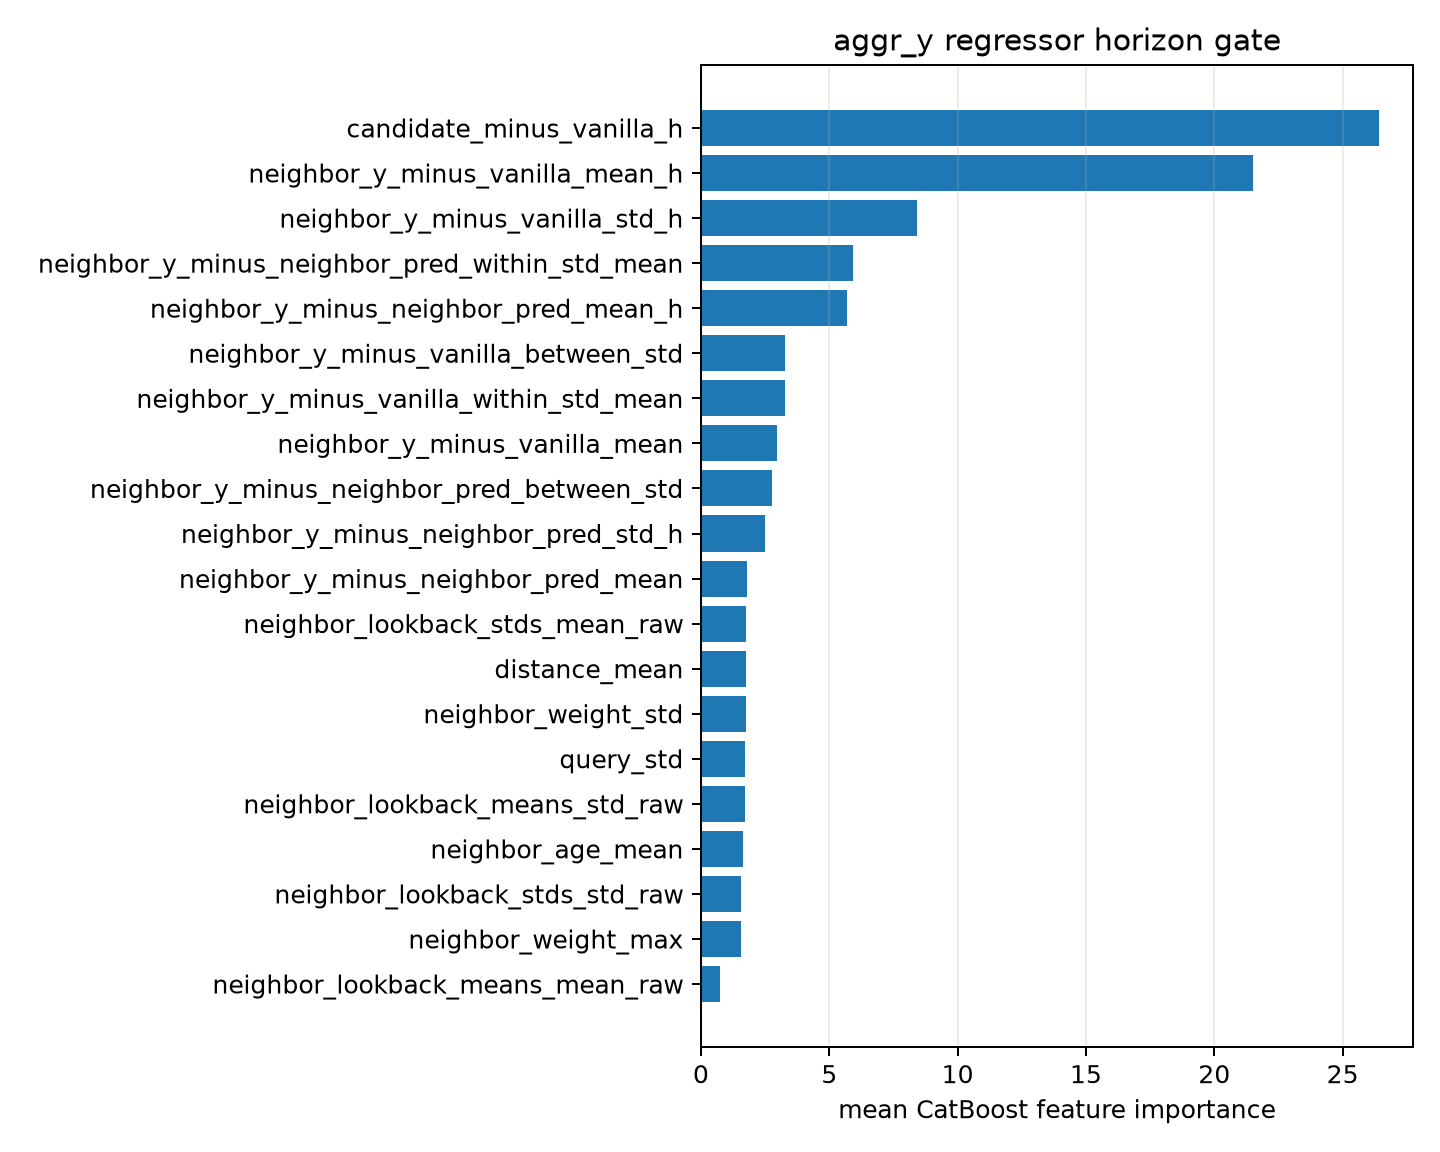

Source data for this figure (header and first rows):
feature, importance
candidate_minus_vanilla_h, 26.42
neighbor_y_minus_vanilla_mean_h, 21.52
neighbor_y_minus_vanilla_std_h, 8.4
neighbor_y_minus_neighbor_pred_within_st…, 5.916
neighbor_y_minus_neighbor_pred_mean_h, 5.701
neighbor_y_minus_vanilla_between_std, 3.265
neighbor_y_minus_vanilla_within_std_mean, 3.257
neighbor_y_minus_vanilla_mean, 2.959
neighbor_y_minus_neighbor_pred_between_s…, 2.768
neighbor_y_minus_neighbor_pred_std_h, 2.504
neighbor_y_minus_neighbor_pred_mean, 1.808
neighbor_lookback_stds_mean_raw, 1.769
distance_mean, 1.75
neighbor_weight_std, 1.74
query_std, 1.713
neighbor_lookback_means_std_raw, 1.7
neighbor_age_mean, 1.628
neighbor_lookback_stds_std_raw, 1.577
neighbor_weight_max, 1.569
neighbor_lookback_means_mean_raw, 0.7473
